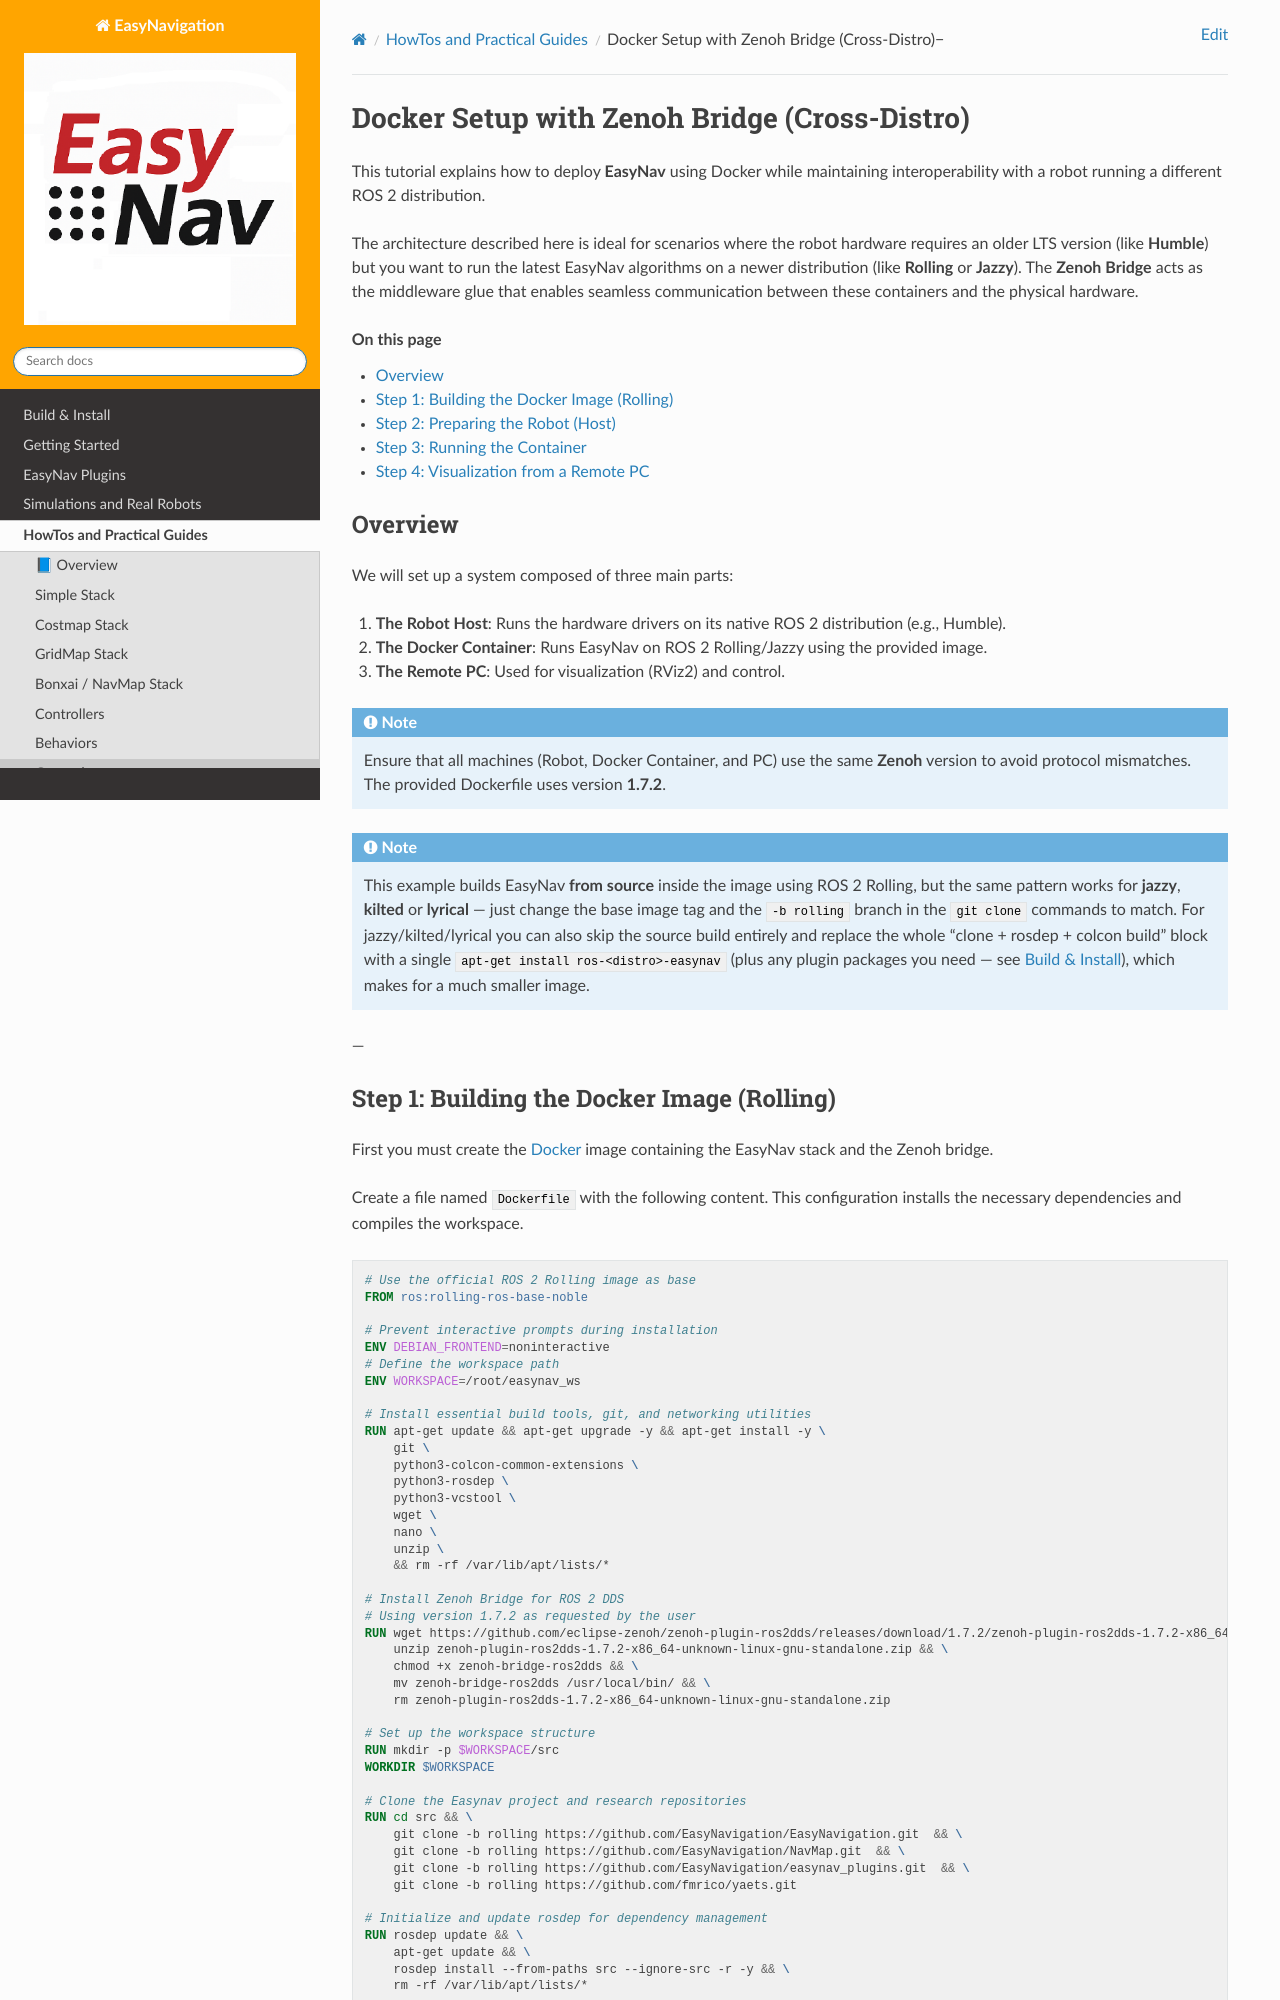

repository: EasyNavigation/easynavigation.github.io · page: 0.4.2/howtos/docker_crossdistro.html · generator: sphinx

.. _docker_zenoh_setup:

=============================================
Docker Setup with Zenoh Bridge (Cross-Distro)
=============================================

This tutorial explains how to deploy **EasyNav** using Docker while maintaining interoperability with a robot running a different ROS 2 distribution.

The architecture described here is ideal for scenarios where the robot hardware requires an older LTS version (like **Humble**) but you want to run the latest EasyNav algorithms on a newer distribution (like **Rolling** or **Jazzy**). The **Zenoh Bridge** acts as the middleware glue that enables seamless communication between these containers and the physical hardware.

.. contents:: On this page
   :local:
   :depth: 2

Overview
--------

We will set up a system composed of three main parts:

1. **The Robot Host**: Runs the hardware drivers on its native ROS 2 distribution (e.g., Humble).
2. **The Docker Container**: Runs EasyNav on ROS 2 Rolling/Jazzy using the provided image.
3. **The Remote PC**: Used for visualization (RViz2) and control.

.. note::
    Ensure that all machines (Robot, Docker Container, and PC) use the same **Zenoh** version to avoid protocol mismatches. The provided Dockerfile uses version **1.7.2**.

.. note::
    This example builds EasyNav **from source** inside the image, on ROS 2 Rolling. To use another
    distro, change the base image tag.

---
